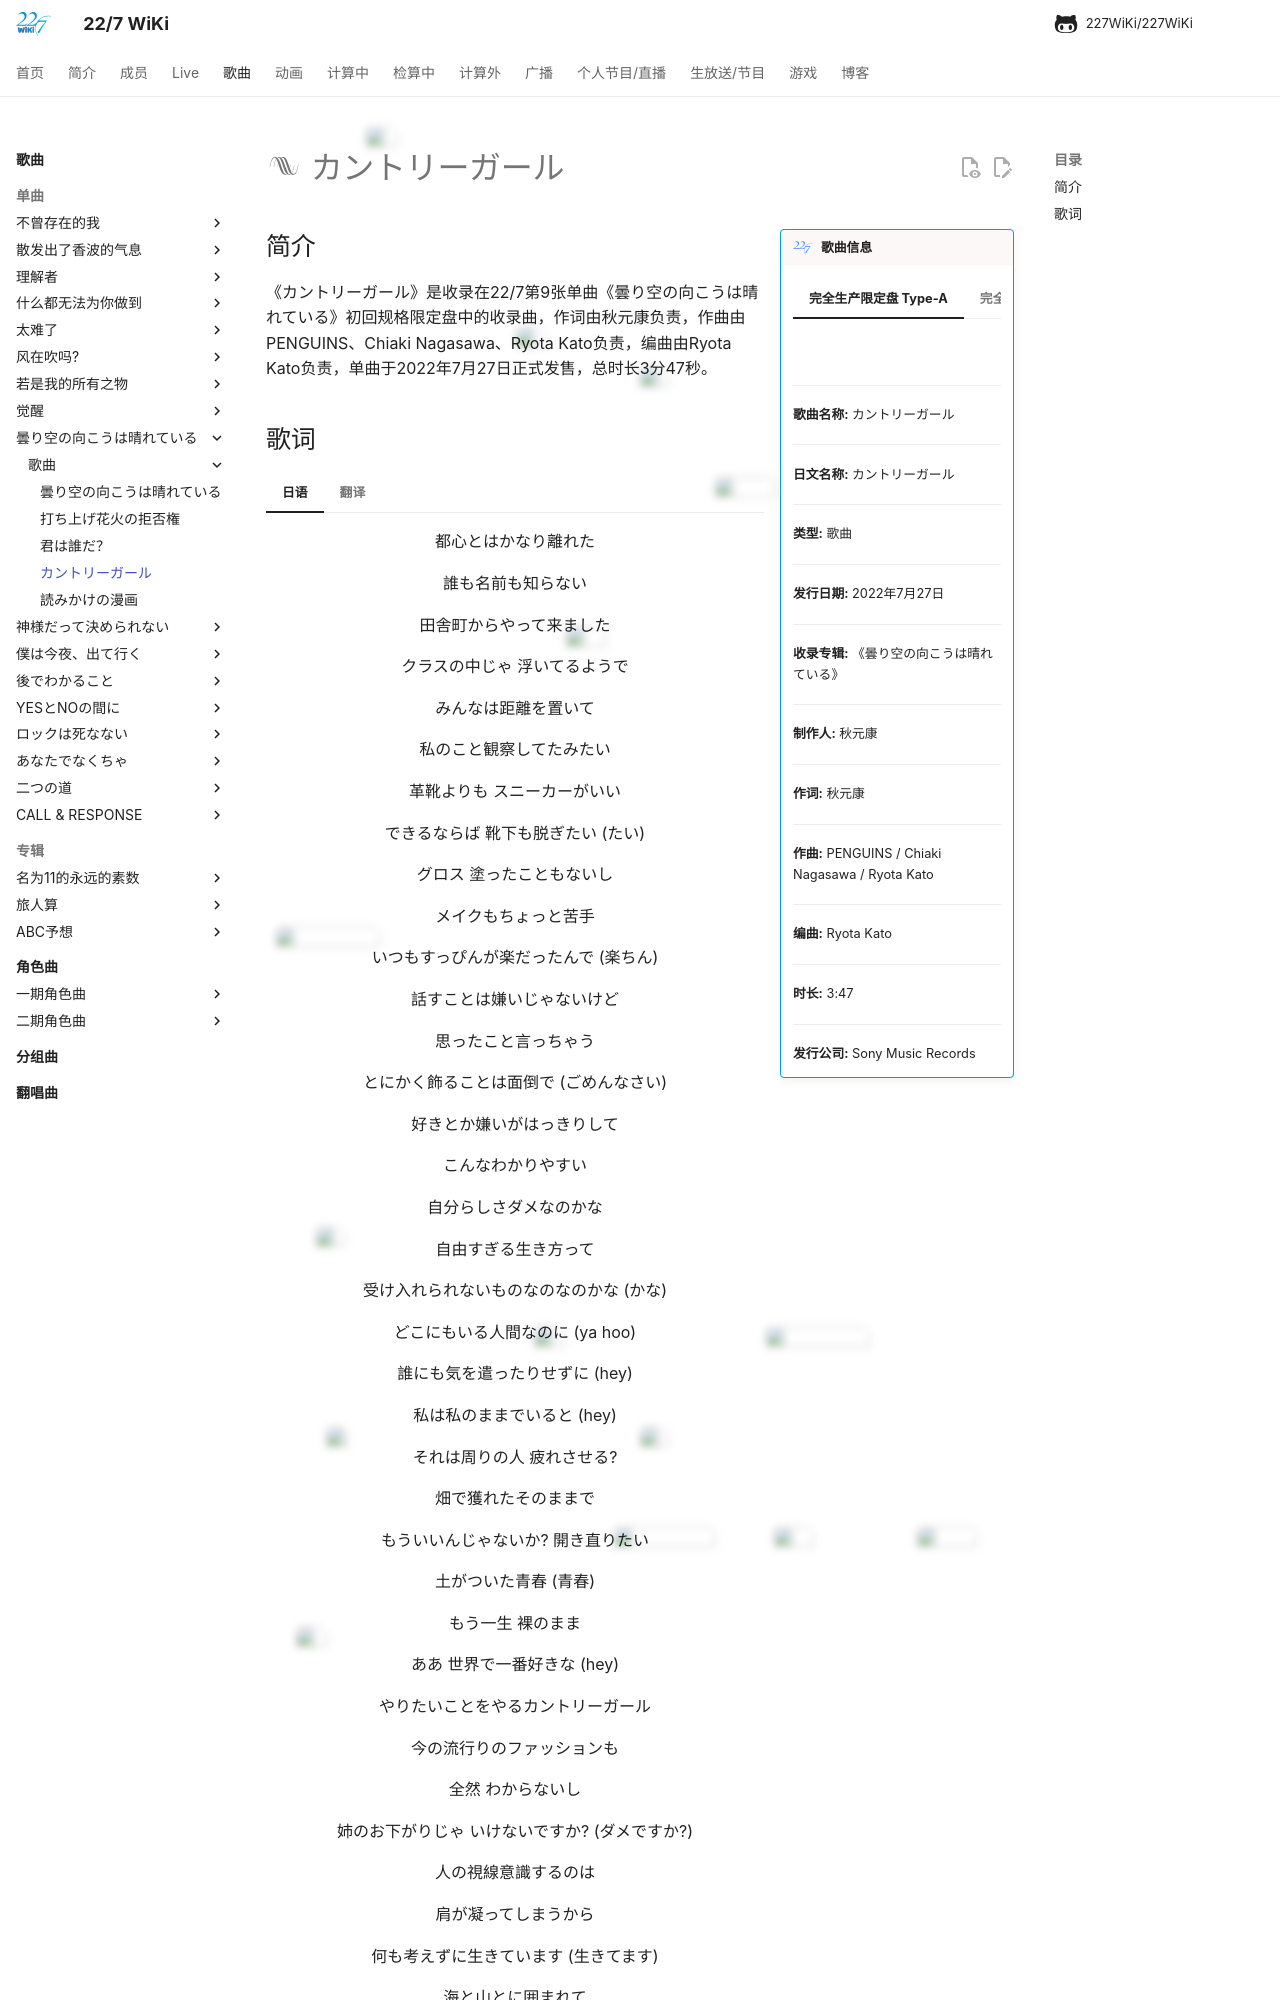

repository: 227WiKi/227WiKi · page: songs/single/9th/song-4/index.html · generator: mkdocs

---
title: 歌曲 -  カントリーガール
template: comment.html
---
# :pack-hires: カントリーガール

!!! general inline end "歌曲信息"

    === "完全生产限定盘 Type-A"
        ![](https://res.227wiki.eu.org/music/singles/9th-single-limited-a-cover.webp)
    === "完全生产限定盘 Type-B"
        ![](https://res.227wiki.eu.org/music/singles/9th-single-limited-b-cover.webp)
    === "初回规格限定盘"
        ![](https://res.227wiki.eu.org/music/singles/9th-single-first-press-cover.webp)
    === "通常盘"
        ![](https://res.227wiki.eu.org/music/singles/9th-single-cover.webp)
    --------
    
    <b>歌曲名称:</b> カントリーガール

    --------

    <b>日文名称:</b> カントリーガール

    ---------
    
    <b>类型:</b> 歌曲

    --------
    
    <b>发行日期:</b> 2022年7月27日

    --------

    <b>收录专辑:</b> 《曇り空の向こうは晴れている》

    --------

    <b>制作人:</b> 秋元康

    --------

    <b>作词:</b> 秋元康

    --------

    <b>作曲:</b> PENGUINS / Chiaki Nagasawa / Ryota Kato

    --------

    <b>编曲:</b> Ryota Kato

    --------

    <b>时长:</b> 3:47
    
    --------

    <b>发行公司:</b> Sony Music Records

## 简介

《カントリーガール》是收录在22/7第9张单曲《曇り空の向こうは晴れている》初回规格限定盘中的收录曲，作词由秋元康负责，作曲由PENGUINS、Chiaki Nagasawa、Ryota Kato负责，编曲由Ryota Kato负责，单曲于2022年7月27日正式发售，总时长3分47秒。
